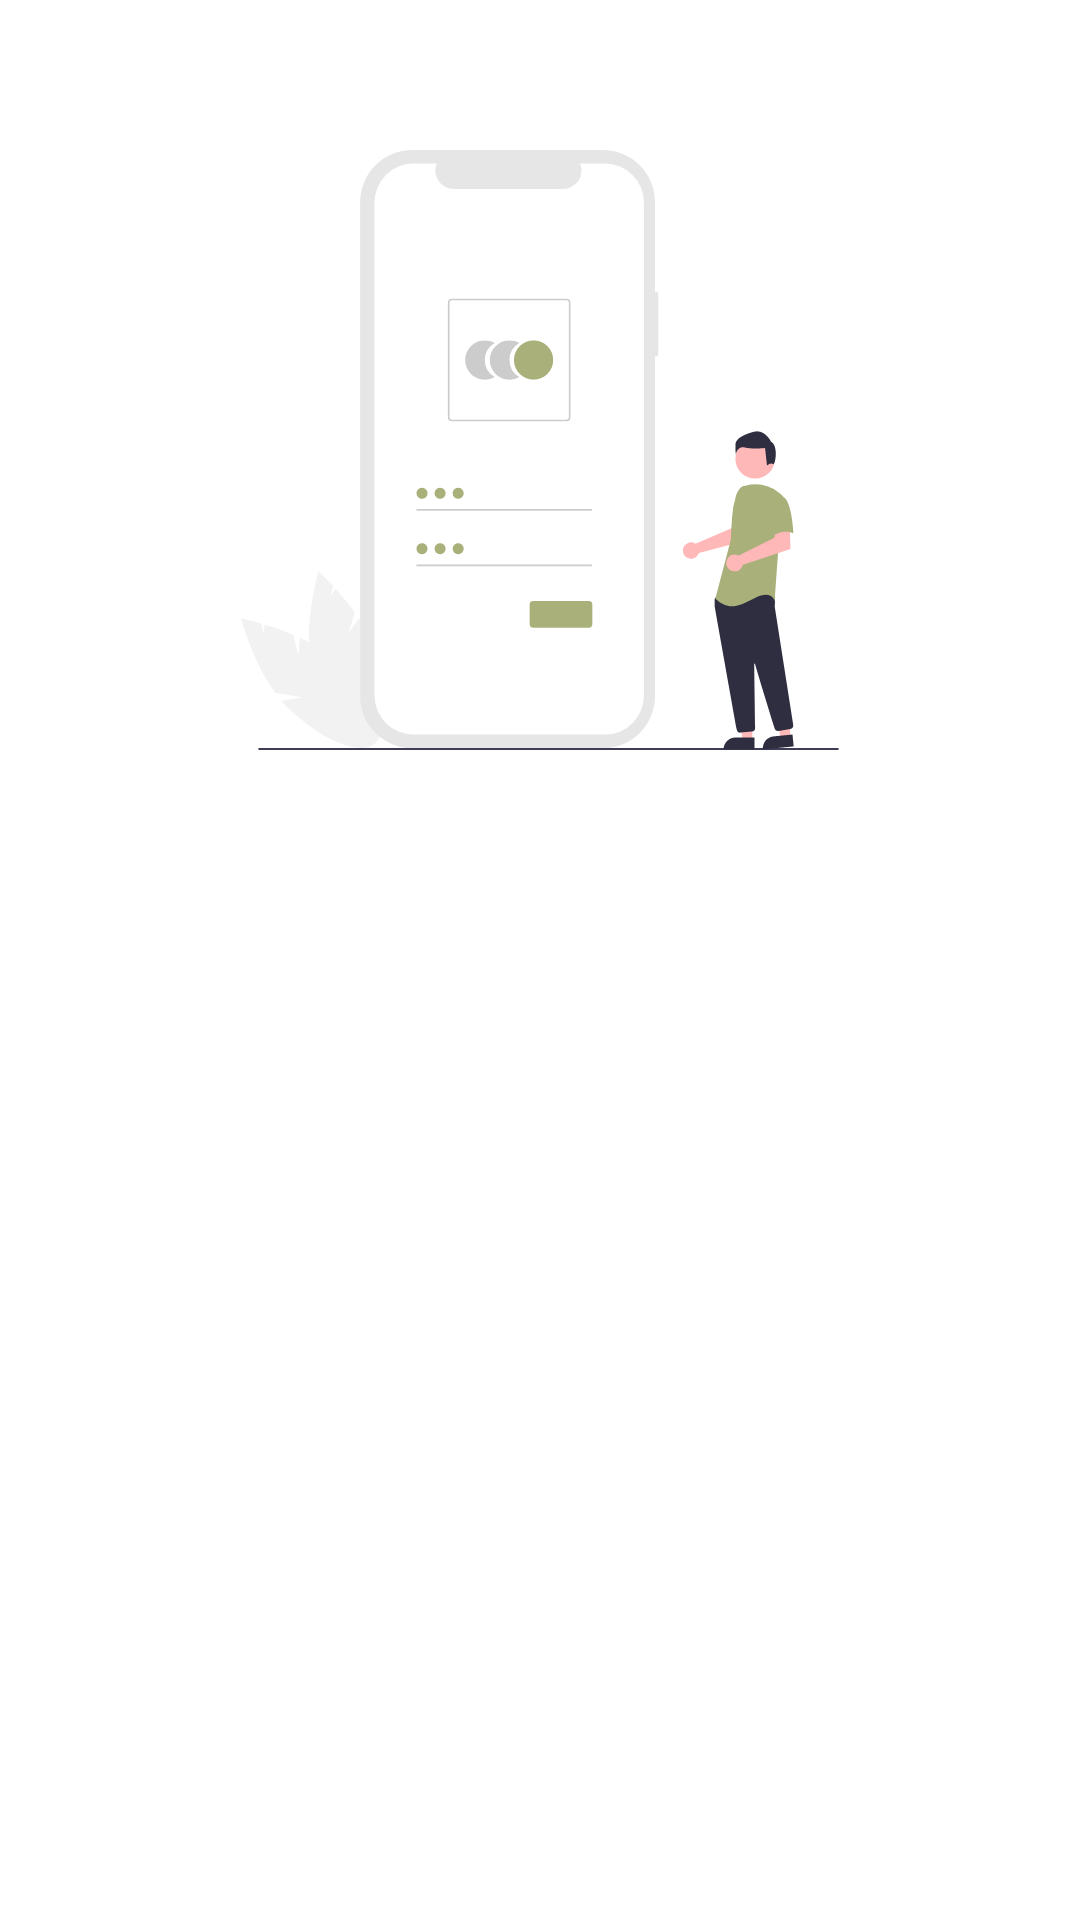

Layout XML and referenced resources for this Android screen:
<!-- AndroidManifest.xml: application theme Theme.StoryAppDicoding -->
<!-- res/layout/activity_regis.xml -->
<?xml version="1.0" encoding="utf-8"?>
<ScrollView xmlns:android="http://schemas.android.com/apk/res/android"
    xmlns:app="http://schemas.android.com/apk/res-auto"
    xmlns:tools="http://schemas.android.com/tools"
    android:layout_width="match_parent"
    android:layout_height="match_parent"
    android:fillViewport="true"
    tools:context=".autentikasi.regis.RegisActivity">

    <androidx.constraintlayout.widget.ConstraintLayout
        android:layout_width="match_parent"
        android:layout_height="wrap_content">

        <ImageView
            android:id="@+id/imageView"
            android:layout_width="200dp"
            android:layout_height="200dp"
            android:layout_marginTop="50dp"
            android:src="@drawable/ic_icon"
            app:layout_constraintEnd_toEndOf="parent"
            app:layout_constraintStart_toStartOf="parent"
            app:layout_constraintTop_toTopOf="parent" />

        <TextView
            android:id="@+id/textView"
            android:layout_width="wrap_content"
            android:layout_height="wrap_content"
            android:layout_marginStart="24dp"
            android:layout_marginTop="24dp"
            android:textStyle="bold"
            android:text="@string/register"
            android:textSize="25sp"
            android:alpha="0"
            tools:alpha="1"
            app:layout_constraintStart_toStartOf="parent"
            app:layout_constraintTop_toBottomOf="@+id/imageView" />

        <TextView
            android:id="@+id/textView1"
            android:layout_width="wrap_content"
            android:layout_height="wrap_content"
            android:layout_marginTop="24dp"
            android:alpha="0"
            android:labelFor="@id/et_name"
            android:text="@string/name"
            app:layout_constraintStart_toStartOf="@+id/textView"
            app:layout_constraintTop_toBottomOf="@+id/textView"
            tools:alpha="1" />

        <com.google.android.material.textfield.TextInputLayout
            android:id="@+id/il_name"
            style="@style/Widget.MaterialComponents.TextInputLayout.OutlinedBox.Dense"
            android:layout_width="0dp"
            android:layout_height="wrap_content"
            android:layout_marginEnd="24dp"
            android:alpha="0"
            tools:alpha="1"
            app:hintEnabled="false"
            app:layout_constraintEnd_toEndOf="parent"
            app:layout_constraintStart_toStartOf="@+id/textView1"
            app:layout_constraintTop_toBottomOf="@+id/textView1">

            <EditText
                android:id="@+id/et_name"
                android:layout_width="match_parent"
                android:layout_height="match_parent"
                android:hint="@string/enter_name" />
        </com.google.android.material.textfield.TextInputLayout>

        <TextView
            android:id="@+id/textView2"
            android:layout_width="wrap_content"
            android:layout_height="wrap_content"
            android:layout_marginTop="8dp"
            android:alpha="0"
            android:labelFor="@id/et_email"
            android:text="@string/email"
            app:layout_constraintStart_toStartOf="@+id/il_name"
            app:layout_constraintTop_toBottomOf="@+id/il_name"
            tools:alpha="1" />

        <com.google.android.material.textfield.TextInputLayout
            android:id="@+id/il_email"
            style="@style/Widget.MaterialComponents.TextInputLayout.OutlinedBox.Dense"
            android:layout_width="0dp"
            android:layout_height="wrap_content"
            android:layout_marginEnd="24dp"
            android:alpha="0"
            tools:alpha="1"
            app:layout_constraintEnd_toEndOf="parent"
            app:layout_constraintStart_toStartOf="@+id/textView2"
            app:layout_constraintTop_toBottomOf="@+id/textView2">

            <com.example.storyappdicoding.cv.EmailEt
                android:id="@+id/et_email"
                android:layout_width="match_parent"
                android:layout_height="match_parent"
                 />
        </com.google.android.material.textfield.TextInputLayout>

        <TextView
            android:id="@+id/textView3"
            android:layout_width="wrap_content"
            android:layout_height="wrap_content"
            android:layout_marginTop="8dp"
            android:labelFor="@id/et_password"
            android:text="@string/password"
            android:alpha="0"
            tools:alpha="1"
            app:layout_constraintStart_toStartOf="@+id/il_email"
            app:layout_constraintTop_toBottomOf="@+id/il_email" />

        <com.google.android.material.textfield.TextInputLayout
            android:id="@+id/il_password"
            style="@style/Widget.MaterialComponents.TextInputLayout.OutlinedBox.Dense"
            android:layout_width="0dp"
            android:layout_height="wrap_content"
            android:layout_marginEnd="24dp"
            android:alpha="0"
            tools:alpha="1"
            app:layout_constraintEnd_toEndOf="parent"
            app:layout_constraintStart_toStartOf="@+id/textView3"
            app:layout_constraintTop_toBottomOf="@+id/textView3">

            <com.example.storyappdicoding.cv.PassEditText
                android:id="@+id/et_password"
                android:layout_width="match_parent"
                android:layout_height="match_parent"
                tools:ignore="TouchTargetSizeCheck" />
        </com.google.android.material.textfield.TextInputLayout>

        <com.google.android.material.button.MaterialButton
            android:id="@+id/btn_register"
            android:layout_width="0dp"
            android:layout_height="wrap_content"
            android:layout_marginStart="24dp"
            android:layout_marginTop="24dp"
            android:layout_marginEnd="24dp"
            android:textColor="@color/white"
            android:text="@string/register"
            android:textAllCaps="false"
            android:alpha="0"
            tools:alpha="1"
            app:layout_constraintEnd_toEndOf="parent"
            app:layout_constraintStart_toStartOf="parent"
            app:layout_constraintTop_toBottomOf="@+id/il_password" />

        <TextView
            android:id="@+id/textView4"
            android:layout_width="wrap_content"
            android:layout_height="wrap_content"
            android:layout_marginTop="8dp"
            android:alpha="0"
            android:text="@string/already_have_account"
            app:layout_constraintEnd_toStartOf="@+id/tv_login"
            app:layout_constraintHorizontal_bias="0.5"
            app:layout_constraintHorizontal_chainStyle="packed"
            app:layout_constraintStart_toStartOf="parent"
            app:layout_constraintTop_toBottomOf="@+id/btn_register"
            tools:alpha="1" />

        <TextView
            android:id="@+id/tv_login"
            android:layout_width="wrap_content"
            android:layout_height="wrap_content"
            android:layout_marginStart="8dp"
            android:alpha="0"
            android:text="@string/login"
            app:layout_constraintBottom_toBottomOf="@+id/textView4"
            app:layout_constraintEnd_toEndOf="parent"
            app:layout_constraintHorizontal_bias="0.5"
            app:layout_constraintStart_toEndOf="@+id/textView4"
            app:layout_constraintTop_toTopOf="@+id/textView4"
            tools:alpha="1" />

        <ProgressBar
            android:id="@+id/progress_bar"
            style="?android:attr/progressBarStyle"
            android:layout_width="wrap_content"
            android:layout_height="wrap_content"
            android:visibility="gone"
            app:layout_constraintBottom_toBottomOf="parent"
            app:layout_constraintEnd_toEndOf="parent"
            app:layout_constraintStart_toStartOf="parent"
            app:layout_constraintTop_toTopOf="parent"
            tools:visibility="visible" />

    </androidx.constraintlayout.widget.ConstraintLayout>

</ScrollView>
<!-- resources referenced by this layout -->
<resources>
  <color name="white">#FFFFFFFF</color>
  <!-- drawable ic_icon: vector/xml drawable (drawable, 6518 chars, omitted) -->
  <string name="already_have_account">Already have account?</string>
  <string name="email">Email</string>
  <string name="enter_name">Enter Name</string>
  <string name="login">Login</string>
  <string name="name">Name</string>
  <string name="password">Password</string>
  <string name="register">Register</string>
  <style name="Theme.StoryAppDicoding" parent="Theme.MaterialComponents.DayNight.DarkActionBar">
          
          <item name="colorPrimary">@color/green</item>
          <item name="colorPrimaryVariant">@color/black</item>
          <item name="colorOnPrimary">@color/black</item>
          
          <item name="colorSecondary">@color/teal_200</item>
          <item name="colorSecondaryVariant">@color/teal_700</item>
          <item name="colorOnSecondary">@color/black</item>
          
          <item name="android:statusBarColor">?attr/colorPrimaryVariant</item>
          
      </style>
  <color name="green">#a9b07a</color>
  <color name="black">#FF000000</color>
  <color name="teal_200">#FF03DAC5</color>
  <color name="teal_700">#FF018786</color>
</resources>
